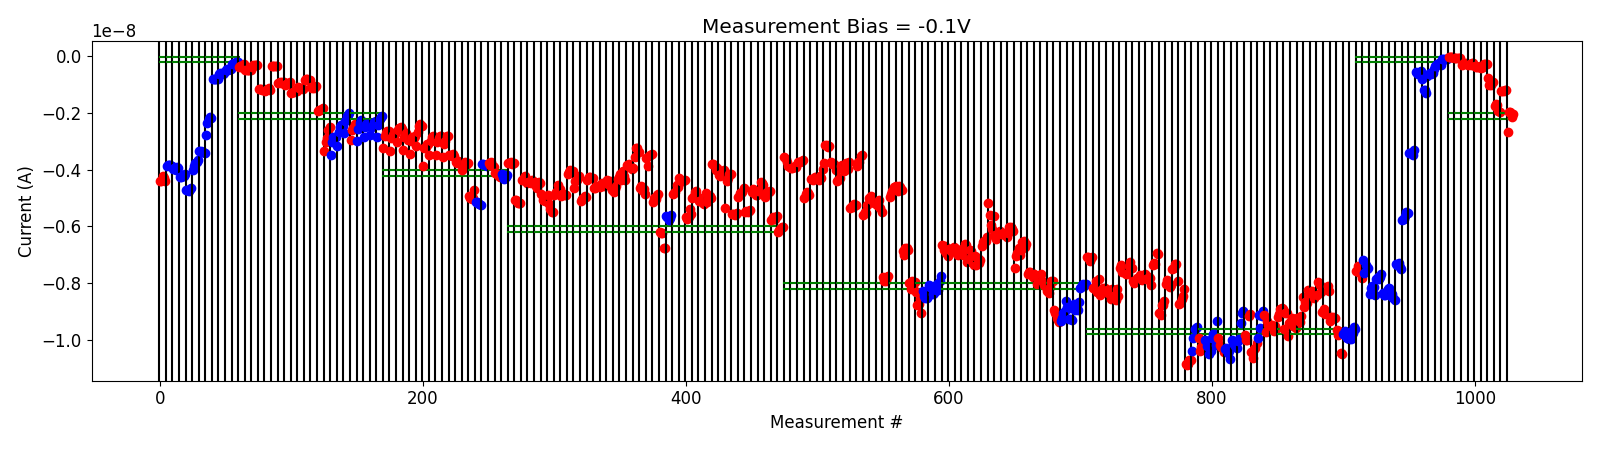

Data behind this chart, as committed beside it:
# pulse_v, pulse_width, num_applied, meas_v, i_0, i_1, i_2, i_3, i_4
4.500000000000000000e+00, 4.999999999999999774e-07, 1.000000000000000000e+03, -1.000000000000000056e-01, -3.411438389999999971e-11, -3.470056875000000073e-11, -3.426902495000000258e-11, -3.331111210000000466e-11, -6.534089349999999301e-11
4.500000000000000000e+00, 4.999999999999999774e-07, 1.000000000000000000e+03, -1.000000000000000056e-01, -4.842837900000000233e-11, -4.896566394999999944e-11, -5.117260700000000836e-11, -5.347514549999999820e-11, -5.204715949999999581e-11
5.000000000000000000e+00, 4.999999999999999774e-07, 1.000000000000000000e+03, -1.000000000000000056e-01, -3.046128700000000108e-10, -2.504156479999999689e-10, -2.350161380000000129e-10, -2.438265640000000324e-10, -2.483803999999999977e-10
5.000000000000000000e+00, 4.999999999999999774e-07, 1.000000000000000000e+03, -1.000000000000000056e-01, -2.993859025000000350e-10, -2.635863920000000024e-10, -3.021637810000000502e-10, -2.336556275000000099e-10, -2.191027570000000323e-10
5.500000000000000000e+00, 4.999999999999999774e-07, 1.000000000000000000e+03, -1.000000000000000056e-01, -3.415487010000000184e-10, -3.542864540000000068e-10, -3.600068930000000153e-10, -3.540041355000000048e-10, -3.529630140000000356e-10
6.000000000000000000e+00, 4.999999999999999774e-07, 1.000000000000000000e+03, -1.000000000000000056e-01, -4.155540050000000330e-10, -3.656909474999999874e-10, -2.810397310000000253e-10, -2.790482750000000530e-10, -2.758908319999999794e-10
6.500000000000000000e+00, 4.999999999999999774e-07, 1.000000000000000000e+03, -1.000000000000000056e-01, -7.638818950000001210e-10, -9.933600670000000404e-10, -1.001150540000000132e-09, -9.134686930000000406e-10, -9.022669360000000693e-10
6.500000000000000000e+00, 4.999999999999999774e-07, 1.000000000000000000e+03, -1.000000000000000056e-01, -1.730470070000000024e-09, -1.670702080000000198e-09, -1.707496480000000188e-09, -1.912435390000000004e-09, -1.963301820000000283e-09
6.500000000000000000e+00, 4.999999999999999774e-07, 1.000000000000000000e+03, -1.000000000000000056e-01, -1.215156320000000119e-09, -1.201691510000000123e-09, -1.206424109999999963e-09, -1.184716010000000030e-09, -1.170218619999999971e-09
6.700000000000000178e+00, 4.999999999999999774e-07, 1.000000000000000000e+03, -1.000000000000000056e-01, -2.676267560000000197e-09, -1.971450942000000196e-09, -1.955710222000000101e-09, -2.119582600000000245e-09, -2.042993140000000126e-09
